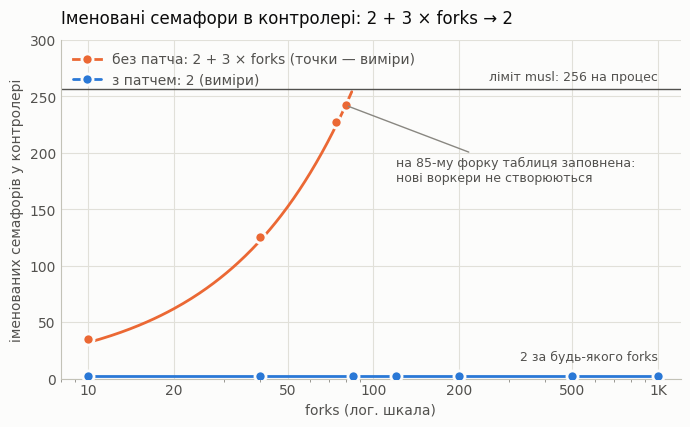

The matplotlib source for this figure: (Note: this script raises an exception after producing the figure.)
"""Render before/after charts for the WorkerQueue fix (light mode, reference palette)."""
import json
import os
import statistics

import matplotlib

matplotlib.use("Agg")
import matplotlib.pyplot as plt  # noqa: E402
from matplotlib.patches import FancyBboxPatch, Rectangle  # noqa: E402

OUT = os.environ.get("OUT", "/charts")
DATA = os.path.join(OUT, "data")

SURFACE = "#fcfcfb"
INK = "#0b0b0b"
INK2 = "#52514e"
MUTED = "#898781"
GRID = "#e1e0d9"
AXIS = "#c3c2b7"
AFTER = "#2a78d6"   # categorical slot 1: with the patch
BEFORE = "#eb6834"  # categorical slot 2: without the patch
LABEL_AFTER = "з патчем"
LABEL_BEFORE = "без патча"

plt.rcParams.update({
    "font.family": "DejaVu Sans",
    "font.size": 10,
    "figure.facecolor": SURFACE,
    "axes.facecolor": SURFACE,
    "axes.edgecolor": AXIS,
    "axes.labelcolor": INK2,
    "axes.titlecolor": INK,
    "xtick.color": MUTED,
    "ytick.color": MUTED,
    "xtick.labelcolor": INK2,
    "ytick.labelcolor": INK2,
    "axes.spines.top": False,
    "axes.spines.right": False,
    "axes.grid": True,
    "grid.color": GRID,
    "grid.linewidth": 0.8,
    "grid.linestyle": "-",
    "axes.axisbelow": True,
    "legend.frameon": False,
    "legend.labelcolor": INK2,
})


def style(ax, ygrid_only=True):
    if ygrid_only:
        ax.grid(axis="x", visible=False)
    ax.tick_params(length=0)
    for side in ("left", "bottom"):
        ax.spines[side].set_linewidth(0.8)


def line(ax, xs, ys, color, label):
    ax.plot(xs, ys, color=color, linewidth=2, solid_capstyle="round", solid_joinstyle="round", label=label,
            marker="o", markersize=8, markerfacecolor=color, markeredgecolor=SURFACE, markeredgewidth=2, zorder=3)


def rounded_bar(ax, x, height, width, color, radius_px=4):
    """Column with a 4px rounded data end and a square baseline."""
    if height <= 0:
        return
    fig = ax.figure
    fig.canvas.draw()
    # convert 4px into data units for both axes
    inv = ax.transData.inverted()
    (x0, y0), (x1, y1) = inv.transform([(0, 0), (radius_px, radius_px)])
    rx, ry = abs(x1 - x0), abs(y1 - y0)
    r_x = min(rx, width / 2)
    r_y = min(ry, height / 2)
    # square base: a plain rectangle up to just below the rounded cap, then the rounded cap drawn over the joint
    ax.add_patch(Rectangle((x - width / 2, 0), width, max(height - r_y, 0), linewidth=0, facecolor=color, zorder=3))
    cap_h = min(height, 3 * r_y)
    ax.add_patch(FancyBboxPatch((x - width / 2, height - cap_h), width, cap_h, boxstyle=f"round,pad=0,rounding_size={r_x}",
                                mutation_aspect=r_y / max(r_x, 1e-12), linewidth=0, facecolor=color, zorder=4))


def save(fig, name):
    path = os.path.join(OUT, name)
    fig.savefig(path, dpi=200, bbox_inches="tight", facecolor=SURFACE)
    plt.close(fig)
    print("wrote", path)


# 1. Named semaphores held by the controller vs forks (measured on musl, Alpine 3.24)
def chart_semaphores():
    fig, ax = plt.subplots(figsize=(8, 4.4))
    before = [(10, 35), (40, 125), (74, 227), (80, 242)]
    after = [(10, 2), (40, 2), (85, 2), (120, 2), (200, 2), (500, 2), (1000, 2)]
    xs = [10 + i * 0.5 for i in range(int((84 - 10) / 0.5) + 1)]
    ax.plot(xs, [2 + 3 * x for x in xs], color=BEFORE, linewidth=2, solid_capstyle="round", zorder=2)
    ax.scatter(*zip(*before), s=64, color=BEFORE, edgecolors=SURFACE, linewidths=2, zorder=3)
    ax.plot([], [], color=BEFORE, linewidth=2, marker="o", markersize=8, markeredgecolor=SURFACE, markeredgewidth=2,
            label=LABEL_BEFORE + ": 2 + 3 × forks (точки — виміри)")
    line(ax, *zip(*after), AFTER, LABEL_AFTER + ": 2 (виміри)")
    ax.axhline(256, color=INK2, linewidth=1, zorder=2)
    ax.text(1000, 262, "ліміт musl: 256 на процес", ha="right", va="bottom", color=INK2, fontsize=9)
    ax.annotate("на 85-му форку таблиця заповнена:\nнові воркери не створюються", xy=(80, 242), xytext=(120, 175),
                color=INK2, fontsize=9, arrowprops=dict(arrowstyle="-", color=MUTED, linewidth=1))
    ax.text(1000, 14, "2 за будь-якого forks", ha="right", va="bottom", color=INK2, fontsize=9)
    ax.set_xscale("log")
    ax.set_xticks([10, 20, 50, 100, 200, 500, 1000])
    ax.set_xticklabels(["10", "20", "50", "100", "200", "500", "1K"])
    ax.set_xlim(8, 1200)
    ax.set_ylim(0, 300)
    ax.set_xlabel("forks (лог. шкала)")
    ax.set_ylabel("іменованих семафорів у контролері")
    ax.set_title("Іменовані семафори в контролері: 2 + 3 × forks → 2", loc="left", fontsize=12, pad=12)
    ax.legend(loc="upper left")
    style(ax, ygrid_only=False)
    save(fig, "1-semaphores-vs-forks.png")


# 2. Share of hosts that completed the play vs forks (musl)
def chart_completion():
    fig, ax = plt.subplots(figsize=(8, 4.0))
    before = [(10, 100), (40, 100), (74, 100), (80, 100), (85, 0), (120, 0), (200, 0)]
    after = [(10, 100), (40, 100), (85, 100), (120, 100), (200, 100), (500, 100), (1000, 100)]
    line(ax, *zip(*before), BEFORE, LABEL_BEFORE)
    line(ax, *zip(*after), AFTER, LABEL_AFTER)
    ax.annotate("85 форків: 0 з 85 хостів,\nа ansible-playbook повернув rc=0", xy=(85, 0), xytext=(130, 30),
                color=INK2, fontsize=9, arrowprops=dict(arrowstyle="-", color=MUTED, linewidth=1))
    ax.set_xscale("log")
    ax.set_xticks([10, 20, 50, 100, 200, 500, 1000])
    ax.set_xticklabels(["10", "20", "50", "100", "200", "500", "1K"])
    ax.set_xlim(8, 1200)
    ax.set_ylim(-5, 112)
    ax.set_yticks([0, 25, 50, 75, 100])
    ax.set_yticklabels(["0%", "25%", "50%", "75%", "100%"])
    ax.set_xlabel("forks (лог. шкала)")
    ax.set_ylabel("хостів виконали всі таски")
    ax.set_title("Alpine (musl): скільки хостів справді виконали play", loc="left", fontsize=12, pad=12)
    ax.legend(loc="center left")
    style(ax, ygrid_only=False)
    save(fig, "2-hosts-completed-vs-forks.png")


# 3. Controller resources per worker
def chart_resources():
    panels = [
        ("іменовані семафори\nна воркер", 3, 0, "{:.0f}"),
        ("файлові дескриптори\nна воркер (виміряно)", 4, 4, "{:.0f}"),
        ("фонові потоки на воркер,\nякому відповідали на prompt", 1, 0, "{:.0f}"),
    ]
    fig, axes = plt.subplots(1, 3, figsize=(9, 3.4))
    for ax, (title, b, a, fmt) in zip(axes, panels):
        ax.set_xlim(-0.8, 1.8)
        top = max(b, a, 1) * 1.35
        ax.set_ylim(0, top)
        rounded_bar(ax, 0, b, 0.24, BEFORE)
        rounded_bar(ax, 1, a, 0.24, AFTER)
        for x, v in ((0, b), (1, a)):
            ax.text(x, v + top * 0.03, fmt.format(v), ha="center", va="bottom", color=INK, fontsize=11)
        ax.set_xticks([0, 1])
        ax.set_xticklabels([LABEL_BEFORE, LABEL_AFTER])
        ax.set_yticks([])
        ax.set_title(title, fontsize=10, color=INK, pad=8)
        ax.grid(False)
        ax.spines["left"].set_visible(False)
        ax.tick_params(length=0)
    fig.suptitle("Скільки контролеру коштує один воркер", x=0.02, ha="left", fontsize=12, color=INK)
    fig.tight_layout()
    save(fig, "3-resources-per-worker.png")


# 4. Micro benchmarks (min of rounds), musl vs glibc
def chart_micro():
    path = os.path.join(DATA, "micro.jsonl")
    if not os.path.exists(path):
        print("skip micro: no data")
        return
    rows = [json.loads(line) for line in open(path) if line.startswith("{")]
    get = {(r["libc"], r["label"]): r for r in rows}
    libcs = [lc for lc in ("musl", "glibc") if (lc, "before") in get]
    panels = [("створення каналу\nна воркер, мкс", "create_us", "{:.1f}"),
              ("put + get туди-назад,\nмкс", "roundtrip_us", "{:.1f}"),
              ("fork + join за 50 живих\nканалів, мс", "fork_with_50_live_ms", "{:.2f}")]
    fig, axes = plt.subplots(1, 3, figsize=(10, 3.6))
    for ax, (title, key, fmt) in zip(axes, panels):
        vals = [get[(lc, t)][key] for lc in libcs for t in ("before", "after")]
        top = max(vals) * 1.3
        ax.set_ylim(0, top)
        ax.set_xlim(-0.7, len(libcs) - 0.3)
        for i, lc in enumerate(libcs):
            for off, t, color in ((-0.11, "before", BEFORE), (0.11, "after", AFTER)):
                v = get[(lc, t)][key]
                rounded_bar(ax, i + off, v, 0.16, color)
                ax.text(i + off, v + top * 0.03, fmt.format(v), ha="center", va="bottom", color=INK, fontsize=8.5)
        ax.set_xticks(range(len(libcs)))
        ax.set_xticklabels(libcs)
        ax.set_yticks([])
        ax.set_title(title, fontsize=10, color=INK, pad=8)
        ax.grid(False)
        ax.spines["left"].set_visible(False)
        ax.tick_params(length=0)
    handles = [Rectangle((0, 0), 1, 1, color=BEFORE), Rectangle((0, 0), 1, 1, color=AFTER)]
    fig.legend(handles, [LABEL_BEFORE, LABEL_AFTER], loc="upper right", ncol=2, frameon=False, labelcolor=INK2)
    fig.suptitle("Мікровиміри (найкраще з прогонів, arm64; менше — краще)", x=0.02, ha="left", fontsize=12, color=INK)
    fig.tight_layout(rect=(0, 0, 1, 0.93))
    save(fig, "4-micro-benchmarks.png")


# 5. End-to-end runs: every run as a dot, median as a tick
def chart_e2e():
    series = []
    for lc in ("musl", "glibc"):
        path = os.path.join(DATA, f"e2e-{lc}.times")
        if os.path.exists(path):
            d = {"before": [], "after": []}
            for line_ in open(path):
                t, v = line_.split()
                d[t].append(float(v))
            series.append((lc, d))
    if not series:
        print("skip e2e: no data")
        return
    fig, ax = plt.subplots(figsize=(8, 4.2))
    for i, (lc, d) in enumerate(series):
        for off, t, color in ((-0.15, "before", BEFORE), (0.15, "after", AFTER)):
            vals = d[t]
            xs = [i + off + (k - (len(vals) - 1) / 2) * 0.018 for k in range(len(vals))]
            ax.scatter(xs, vals, s=40, color=color, edgecolors=SURFACE, linewidths=1.5, zorder=3,
                       label=(LABEL_BEFORE if t == "before" else LABEL_AFTER) if i == 0 else None)
            med = statistics.median(vals)
            ax.plot([i + off - 0.09, i + off + 0.09], [med, med], color=INK, linewidth=2, solid_capstyle="round", zorder=4)
            ax.text(i + off + 0.11, med, f"{med:.1f} с", va="center", ha="left", color=INK, fontsize=9)
        b, a = statistics.median(d["before"]), statistics.median(d["after"])
        ax.text(i, ax.get_ylim()[1] if False else max(max(d["before"]), max(d["after"])) * 1.04,
                f"медіана {((a - b) / b) * 100:+.1f}%".replace("-", "\u2212"), ha="center", va="bottom", color=INK2, fontsize=9)
    ax.set_xticks(range(len(series)))
    ax.set_xticklabels([lc for lc, _ in series])
    ax.set_xlim(-0.6, len(series) - 0.4)
    ax.set_ylabel("секунд на прогін")
    lo = min(min(d["before"] + d["after"]) for _, d in series)
    hi = max(max(d["before"] + d["after"]) for _, d in series)
    ax.set_ylim(lo * 0.9, hi * 1.12)
    ax.set_title("Наскрізний прогін: 100 хостів × 30 тасків, forks=50 (3000 воркерів)", loc="left", fontsize=12, pad=12)
    ax.legend(loc="upper right")
    style(ax)
    fig.text(0.01, -0.02, "Кожна точка — один прогін, почергово до/після; чорна риска — медіана. arm64, без емуляції.",
             color=MUTED, fontsize=8.5)
    save(fig, "5-end-to-end.png")


if __name__ == "__main__":
    chart_semaphores()
    chart_completion()
    chart_resources()
    chart_micro()
    chart_e2e()
